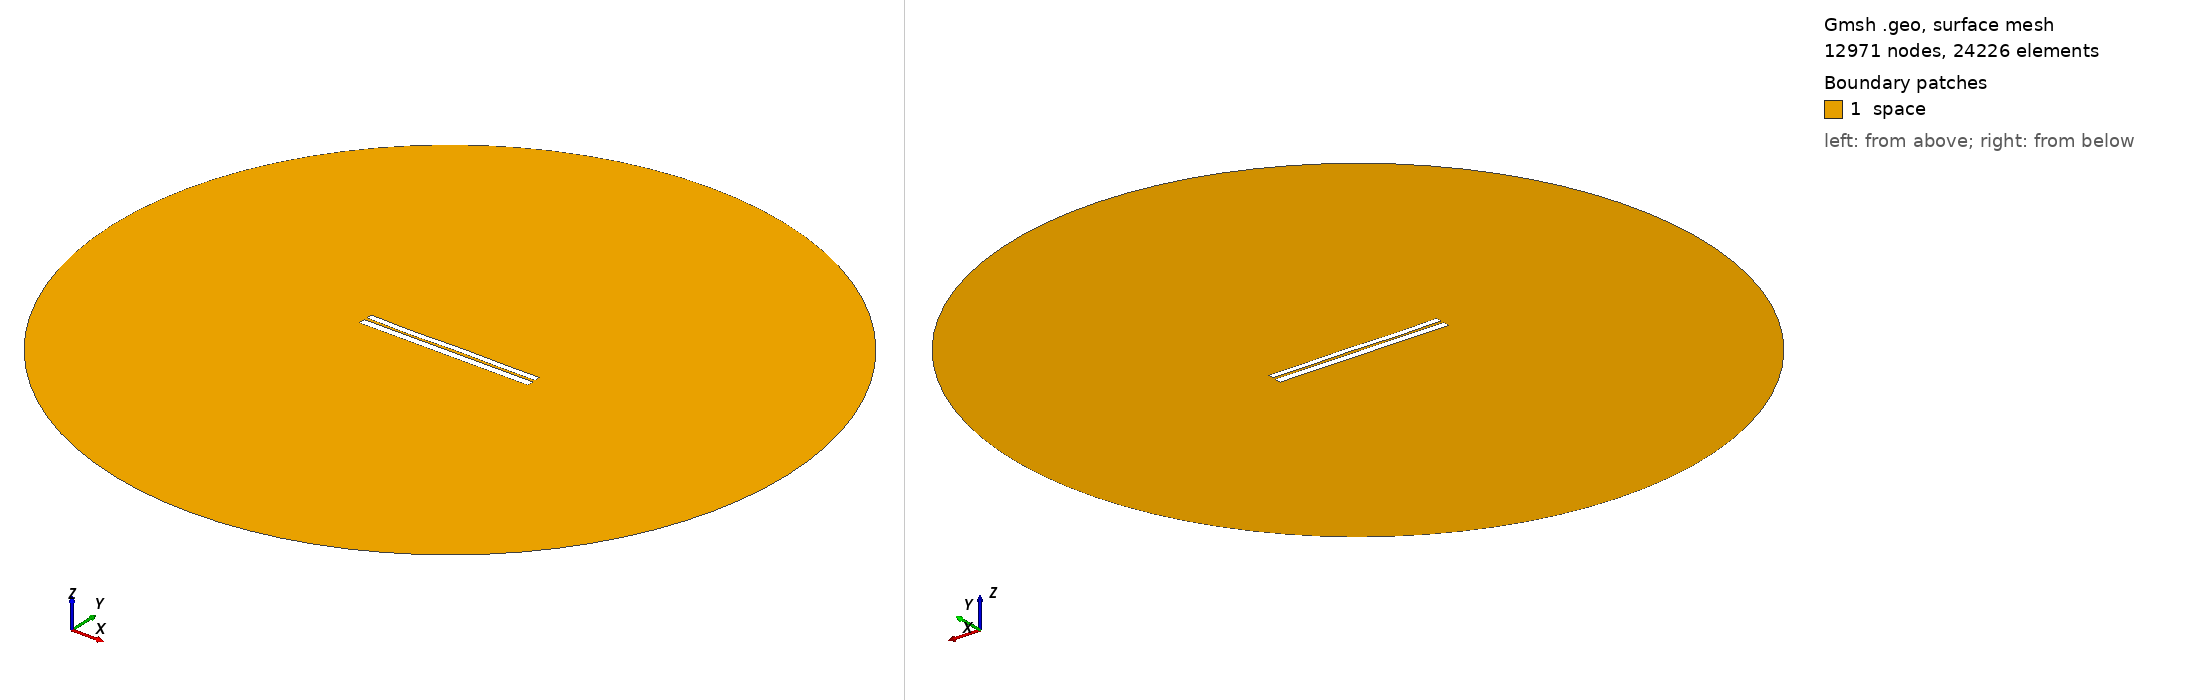

Gmsh geometry script, surface-meshed: 12971 nodes, 24226 surface elements. Boundary patches (legend numbers): 1 space. Left view from above one corner, right view from below the opposite corner. Legend entries are the model's physical surfaces. The drawing asked Gmsh for element sizes between 1% and 20% of the model's largest extent; the script's own settings can give other sizes.

=== 6276.geo (drawn) ===
//---------------------------------------
// Geometry kernel
//---------------------------------------

SetFactory("OpenCASCADE");



//---------------------------------------
// Parameters of the geometry
//---------------------------------------

// Overetch of the upper plate
overetch = 0.25;

// Distance between the plates
distance = 1.5;

// Discretization over the x axis (for the deformation)
nx = 50; 

// Length of the plate
L = 100 - overetch; 

// Number of modes
n = 4; 

// 1st mode coefficient
coeff(1) = -0.15;
beta(1) = 0.596864 * 3.1415926535 / L;

// 2nd mode coefficient
coeff(2) = -0.075;
beta(2) = 1.49418 * 3.1415926535 / L;

// 3rd mode coefficient
coeff(3) = -0.15;
beta(3) = 2.50025 * 3.1415926535 / L;

// 4th mode coefficient
coeff(4) = -0.15;
beta(4) = 3.49999 * 3.1415926535 / L;



//---------------------------------------
// Upper plate (deformed rectangle)
//---------------------------------------

// Coordiantes of the upper plate
xmin = -50;
xmax = 50 - overetch;

// Height of the upper plate
yheight = 4 - 2 * overetch;

// Indexes of the points
UpperID[] = {};
LowerID[] = {};
LeftID[] = {};
RightID[] = {};

// Point index
p = 1;

// Horizontal edges
For i In {1:nx}
    x = xmin + (i-1)*(xmax - xmin)/(nx-1);

    y_bottom = distance / 2 + overetch;
    For j In {1:n}
        C = (Cosh(beta(j)*L) + Cos(beta(j)*L)) / (Sinh(beta(j)*L) + Sin(beta(j)*L));
        y_bottom  = y_bottom + coeff(j) * (Cosh(beta(j)*(x+50)) - Cos(beta(j)*(x+50)) - C * (Sinh(beta(j)*(x+50)) - Sin(beta(j)*(x+50))));
    EndFor

    y_top = y_bottom + yheight;

    Point(p) = {x, y_top, 0, 1.0};
    UpperID[i] = p;
    p = p + 1;

    Point(p) = {x, y_bottom, 0, 1.0};
    LowerID[i] = p;
    p = p + 1;
EndFor

// Create point lists
UpperPts[] = {}; LowerPts[] = {};
For i In {1:nx}
  UpperPts[] += {UpperID[i]};
  LowerPts[] += {LowerID[i]};
EndFor

// Build splines
Spline(1) = {UpperPts[]};
Spline(2) = {LowerPts[]};
Line(3) = {LowerPts[nx-1], UpperPts[nx-1]};
Line(4) = {LowerPts[0], UpperPts[0]};

// Build the plane surface
Curve Loop(1) = {2, 3, -1, -4};
Plane Surface(1) = {1};



//---------------------------------------
// Lower plate (rectangle)
//---------------------------------------

// Vertices
Point(1001) = {-50, -1, 0, 1.0};
Point(1002) = { 50, -1, 0, 1.0};
Point(1003) = { 50,  -5, 0, 1.0};
Point(1004) = {-50,  -5, 0, 1.0};

// Edges
Line(5) = {1001, 1002};
Line(6) = {1002, 1003};
Line(7) = {1003, 1004};
Line(8) = {1004, 1001};

// Plane surface
Line Loop(2) = {5, 6, 7, 8};
Plane Surface(2) = {2}; 



//---------------------------------------
// Outer (fictious) boundary
//---------------------------------------

// Points
Point(1005) = {0, 0, 0};       // Center
Point(1006) = {200, 0, 0};     // Start point
Point(1007) = {0, 200, 0};     // 90 degrees
Point(1008) = {-200, 0, 0};    // 180 degrees
Point(1009) = {0, -200, 0};    // 270 degrees

// Circle arcs (each needs start, center, end)
Circle(9) = {1006, 1005, 1007};
Circle(10) = {1007, 1005, 1008};
Circle(11) = {1008, 1005, 1009};
Circle(12) = {1009, 1005, 1006};

// Plane surface for the entire domain
Curve Loop(3) = {9, 10, 11, 12};
Surface(3) = {3};

// Subtract the plates from the whole domain to obtain the actual domain where we want to solve the equations
BooleanDifference{ Surface{3}; Delete; }{ Surface{1}; Surface{2}; Delete; }




//---------------------------------------
// Transfinite Lines/Curves
//---------------------------------------

// Set the number of points on the boundaries
r = 7;

// Plates
Transfinite Curve {1, 2} = 50*r Using Progression 1;
Transfinite Curve {3, 4} = 2*r Using Progression 1;
Transfinite Line {5, 7} = 50*r Using Progression 1;
Transfinite Line {6, 8} = 2*r Using Progression 1;

// Outer boundary
Transfinite Line {9, 10, 11, 12} = 20 Using Progression 1;



//---------------------------------------
// Physical groups
//---------------------------------------                

// Physical curves (boundaries)
Physical Line("force_segment", 10) = {2};
Physical Line("upper_plate", 11) = {1, 3, 4};
Physical Line("lower_plate", 12) = {5, 6, 7, 8};
Physical Line("boundary", 20) = {9, 10, 11, 12};

// Physical Surfaces
Physical Surface("space", 30) = {3};



//---------------------------------------
// 6. Generate the Mesh
//---------------------------------------

// 2D mesh generation
Mesh 2;
